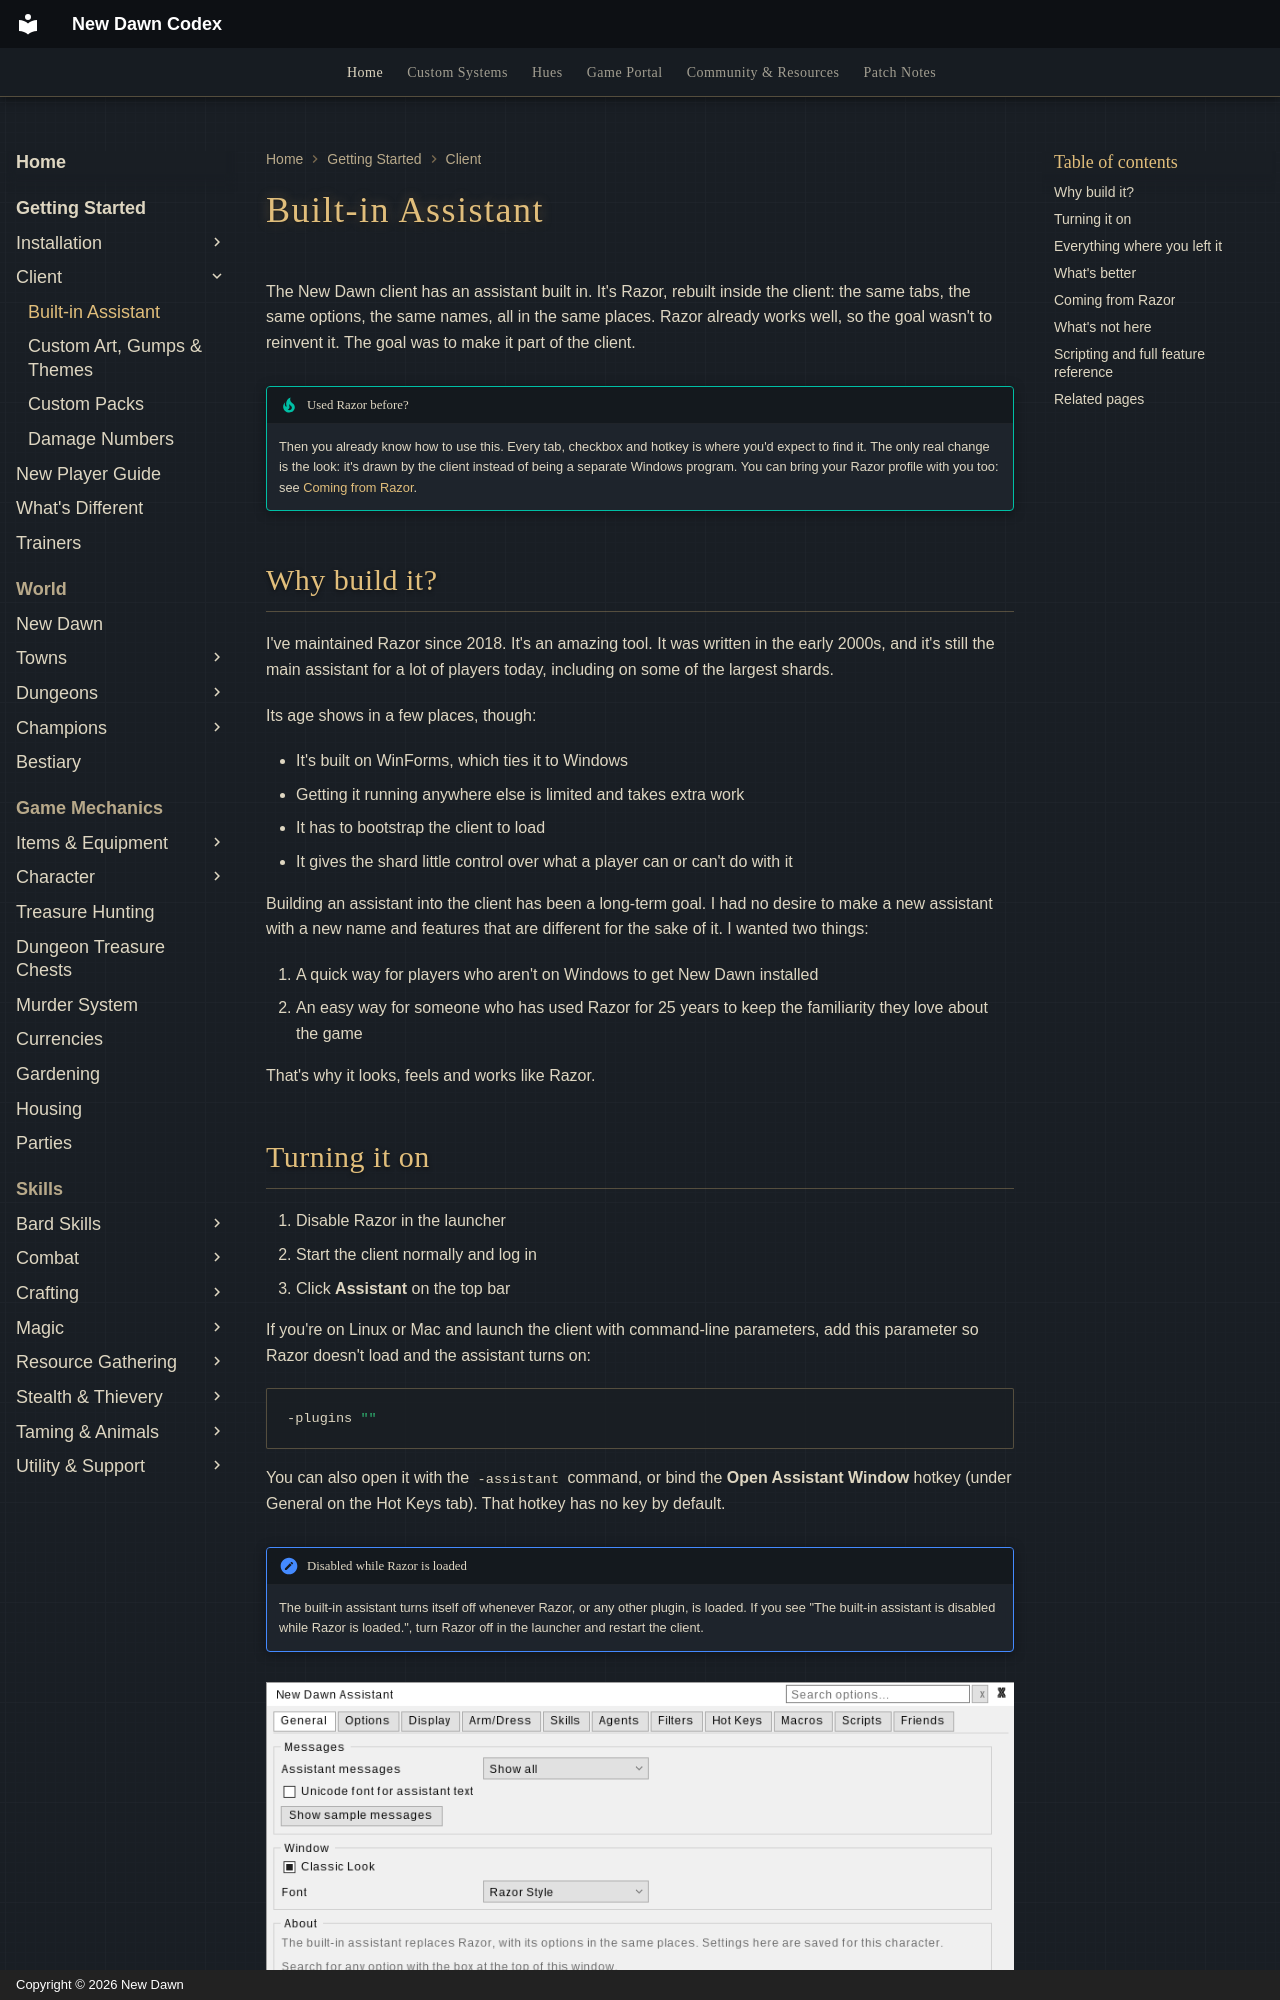

repository: UONewDawn/codex · page: getting-started/built-in-assistant/index.html · generator: mkdocs · copyright: Copyright © 2026 New Dawn

---
description: "New Dawn's client has Razor built in: the same tabs, options and hotkeys, running inside ClassicUO on every platform."
---

# Built-in Assistant

The New Dawn client has an assistant built in. It's Razor, rebuilt inside the client: the same tabs, the same options, the same names, all in the same places. Razor already works well, so the goal wasn't to reinvent it. The goal was to make it part of the client.

!!! tip "Used Razor before?"
    Then you already know how to use this. Every tab, checkbox and hotkey is where you'd expect to find it. The only real change is the look: it's drawn by the client instead of being a separate Windows program. You can bring your Razor profile with you too: see [Coming from Razor](#coming-from-razor).

## Why build it?

I've maintained Razor since 2018. It's an amazing tool. It was written in the early 2000s, and it's still the main assistant for a lot of players today, including on some of the largest shards.

Its age shows in a few places, though:

- It's built on WinForms, which ties it to Windows
- Getting it running anywhere else is limited and takes extra work
- It has to bootstrap the client to load
- It gives the shard little control over what a player can or can't do with it

Building an assistant into the client has been a long-term goal. I had no desire to make a new assistant with a new name and features that are different for the sake of it. I wanted two things:

1. A quick way for players who aren't on Windows to get New Dawn installed
2. An easy way for someone who has used Razor for 25 years to keep the familiarity they love about the game

That's why it looks, feels and works like Razor.

## Turning it on

1. Disable Razor in the launcher
2. Start the client normally and log in
3. Click **Assistant** on the top bar

If you're on Linux or Mac and launch the client with command-line parameters, add this parameter so Razor doesn't load and the assistant turns on:

```bash
-plugins ""
```

You can also open it with the `-assistant` command, or bind the **Open Assistant Window** hotkey (under General on the Hot Keys tab). That hotkey has no key by default.

!!! note "Disabled while Razor is loaded"
    The built-in assistant turns itself off whenever Razor, or any other plugin, is loaded. If you see "The built-in assistant is disabled while Razor is loaded.", turn Razor off in the launcher and restart the client.

![The General tab in Classic Look](../assets/gumps/assistant-general.png){ .center-img }
